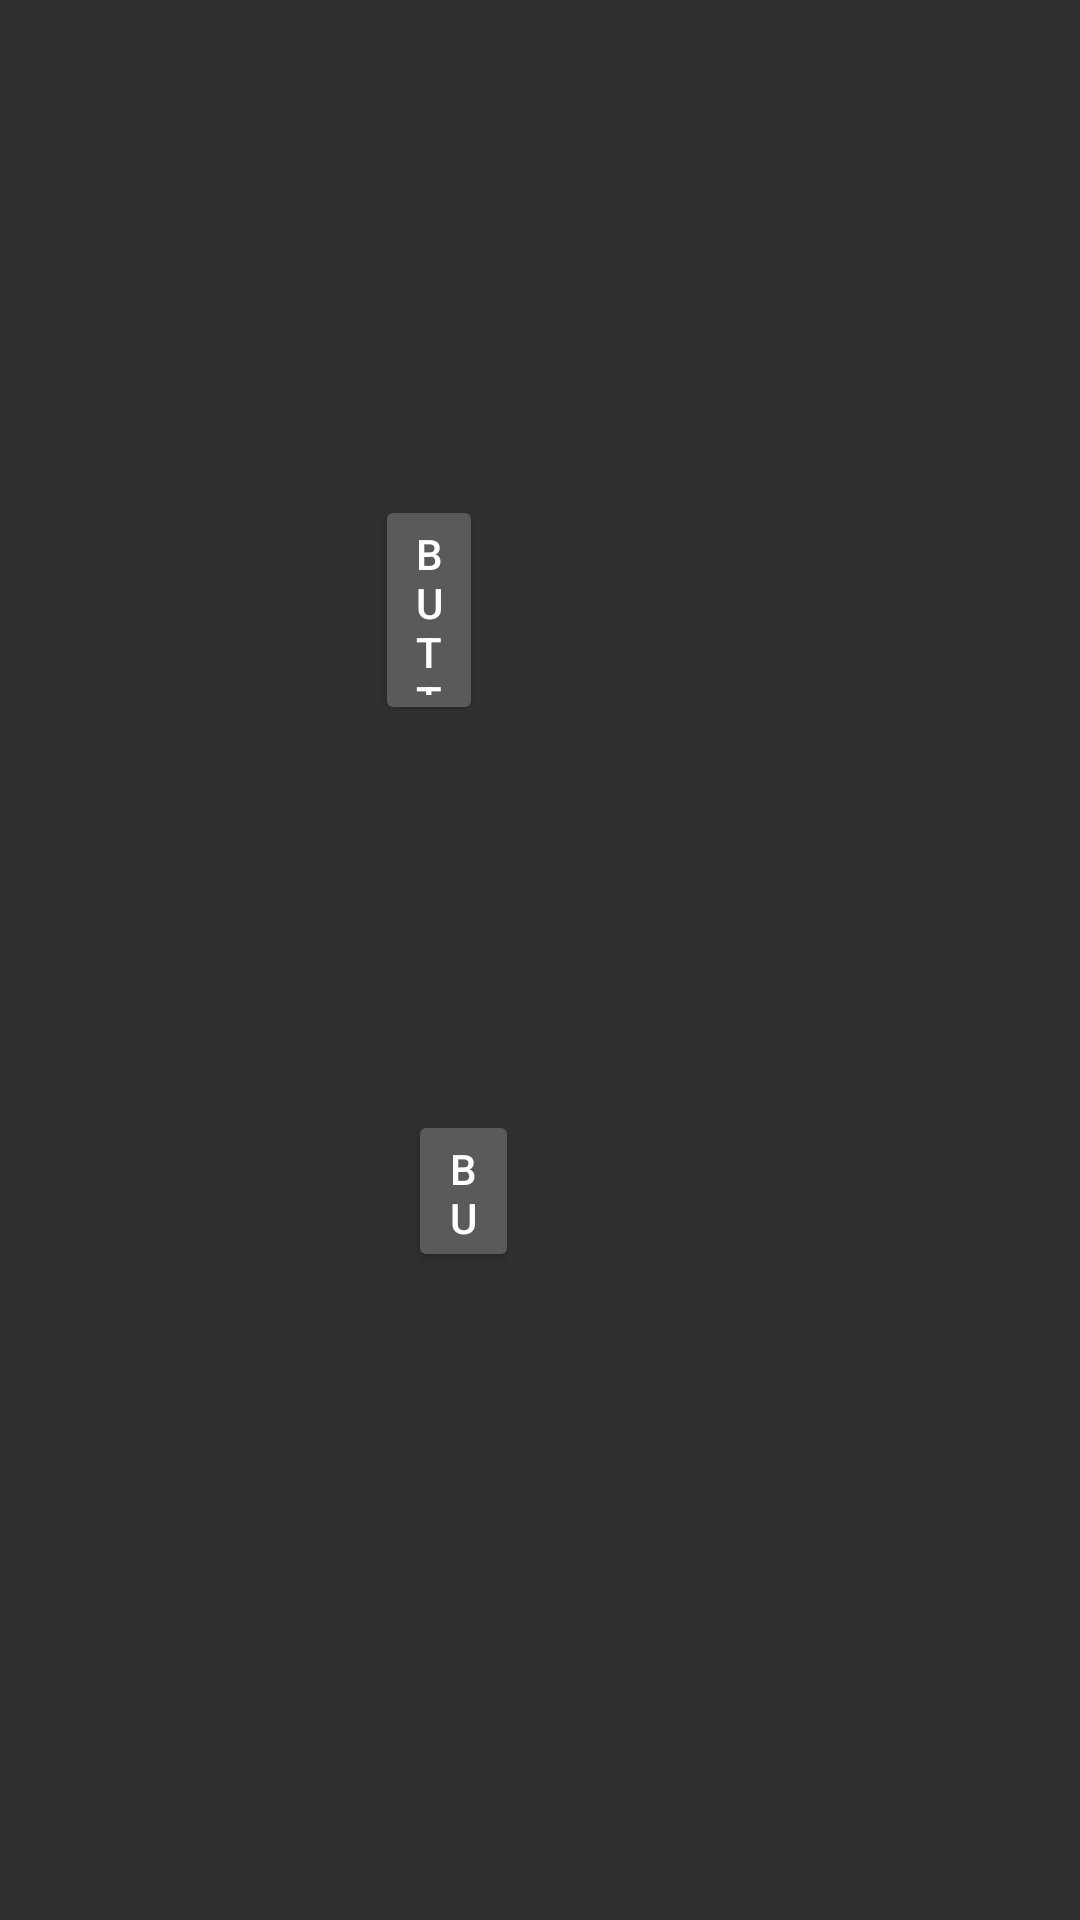

This screen was rendered from an Android layout file. Write that file and the resources it references.
<!-- AndroidManifest.xml: application theme Theme.Design -->
<!-- res/layout/fragment_home.xml -->
<?xml version="1.0" encoding="utf-8"?>
<RelativeLayout xmlns:android="http://schemas.android.com/apk/res/android"
    xmlns:tools="http://schemas.android.com/tools"
    android:layout_width="match_parent"
    android:layout_height="match_parent"
    tools:context=".HomeFragment">


    <Button
        android:id="@+id/button"
        android:layout_width="wrap_content"
        android:layout_height="76dp"
        android:layout_above="@+id/button2"
        android:layout_alignParentStart="true"
        android:layout_alignParentTop="true"
        android:layout_alignParentEnd="true"
        android:layout_marginStart="125dp"
        android:layout_marginTop="165dp"
        android:layout_marginEnd="199dp"
        android:layout_marginBottom="-242dp"
        android:text="Button" />

    <Button
        android:id="@+id/button2"
        android:layout_width="wrap_content"
        android:layout_height="145dp"
        android:layout_alignParentStart="true"
        android:layout_alignParentTop="true"
        android:layout_alignParentEnd="true"
        android:layout_alignParentBottom="true"
        android:layout_marginStart="136dp"
        android:layout_marginTop="370dp"
        android:layout_marginEnd="187dp"
        android:layout_marginBottom="216dp"
        android:text="Button" />
</RelativeLayout>
<!-- resources referenced by this layout -->
<resources>

</resources>
